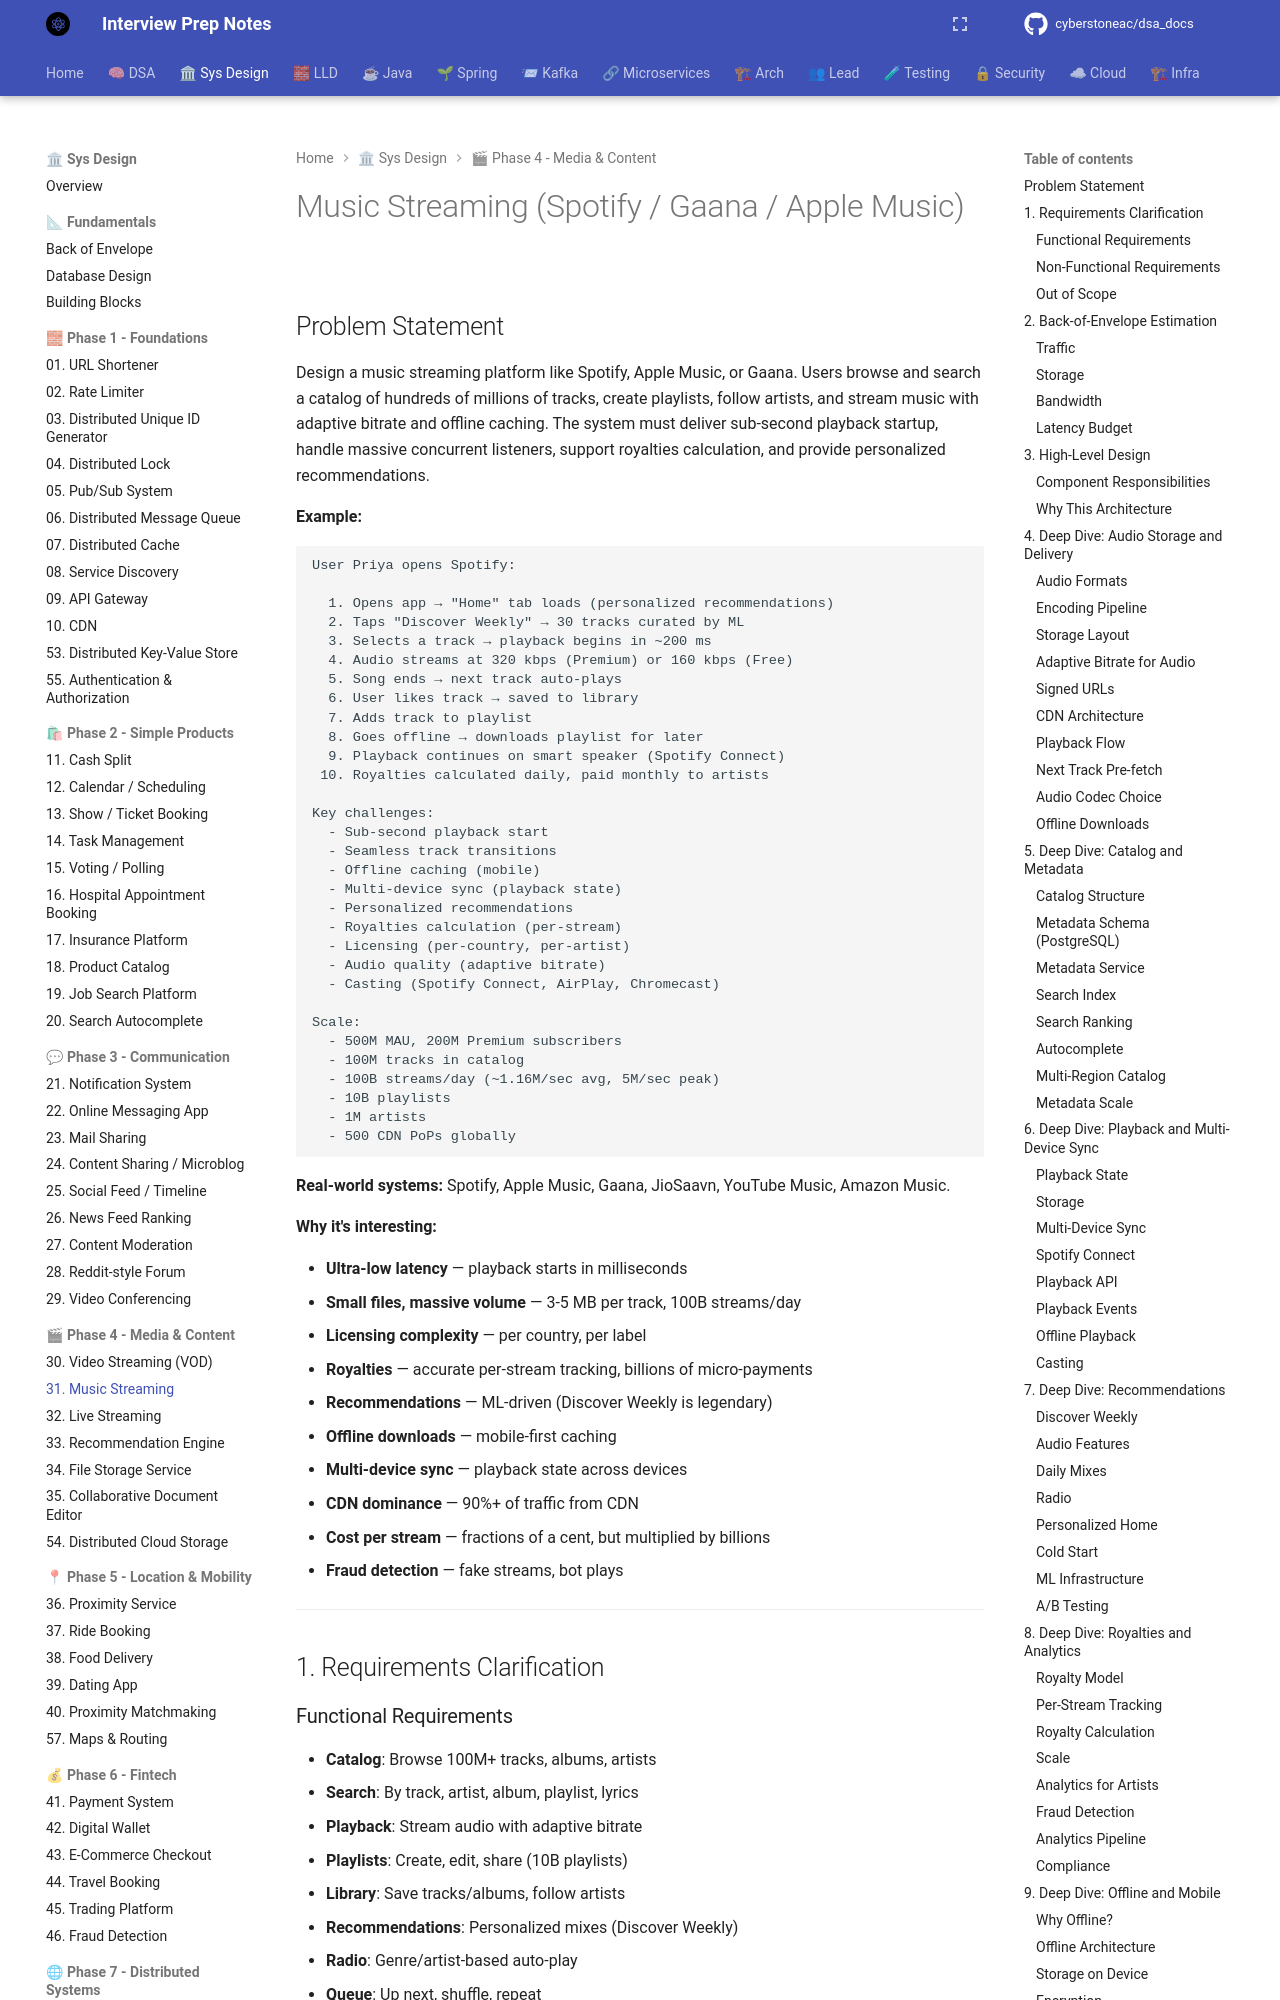

repository: cyberstoneac/dsa_docs · page: system-design/problems/31-music-streaming/index.html · generator: mkdocs

# Music Streaming (Spotify / Gaana / Apple Music)

## Problem Statement

Design a music streaming platform like Spotify, Apple Music, or Gaana. Users browse and search a catalog of hundreds of millions of tracks, create playlists, follow artists, and stream music with adaptive bitrate and offline caching. The system must deliver sub-second playback startup, handle massive concurrent listeners, support royalties calculation, and provide personalized recommendations.

**Example:**

```
User Priya opens Spotify:

  1. Opens app → "Home" tab loads (personalized recommendations)
  2. Taps "Discover Weekly" → 30 tracks curated by ML
  3. Selects a track → playback begins in ~200 ms
  4. Audio streams at 320 kbps (Premium) or 160 kbps (Free)
  5. Song ends → next track auto-plays
  6. User likes track → saved to library
  7. Adds track to playlist
  8. Goes offline → downloads playlist for later
  9. Playback continues on smart speaker (Spotify Connect)
 10. Royalties calculated daily, paid monthly to artists

Key challenges:
  - Sub-second playback start
  - Seamless track transitions
  - Offline caching (mobile)
  - Multi-device sync (playback state)
  - Personalized recommendations
  - Royalties calculation (per-stream)
  - Licensing (per-country, per-artist)
  - Audio quality (adaptive bitrate)
  - Casting (Spotify Connect, AirPlay, Chromecast)

Scale:
  - 500M MAU, 200M Premium subscribers
  - 100M tracks in catalog
  - 100B streams/day (~1.16M/sec avg, 5M/sec peak)
  - 10B playlists
  - 1M artists
  - 500 CDN PoPs globally
```

**Real-world systems:** Spotify, Apple Music, Gaana, JioSaavn, YouTube Music, Amazon Music.

**Why it's interesting:**
